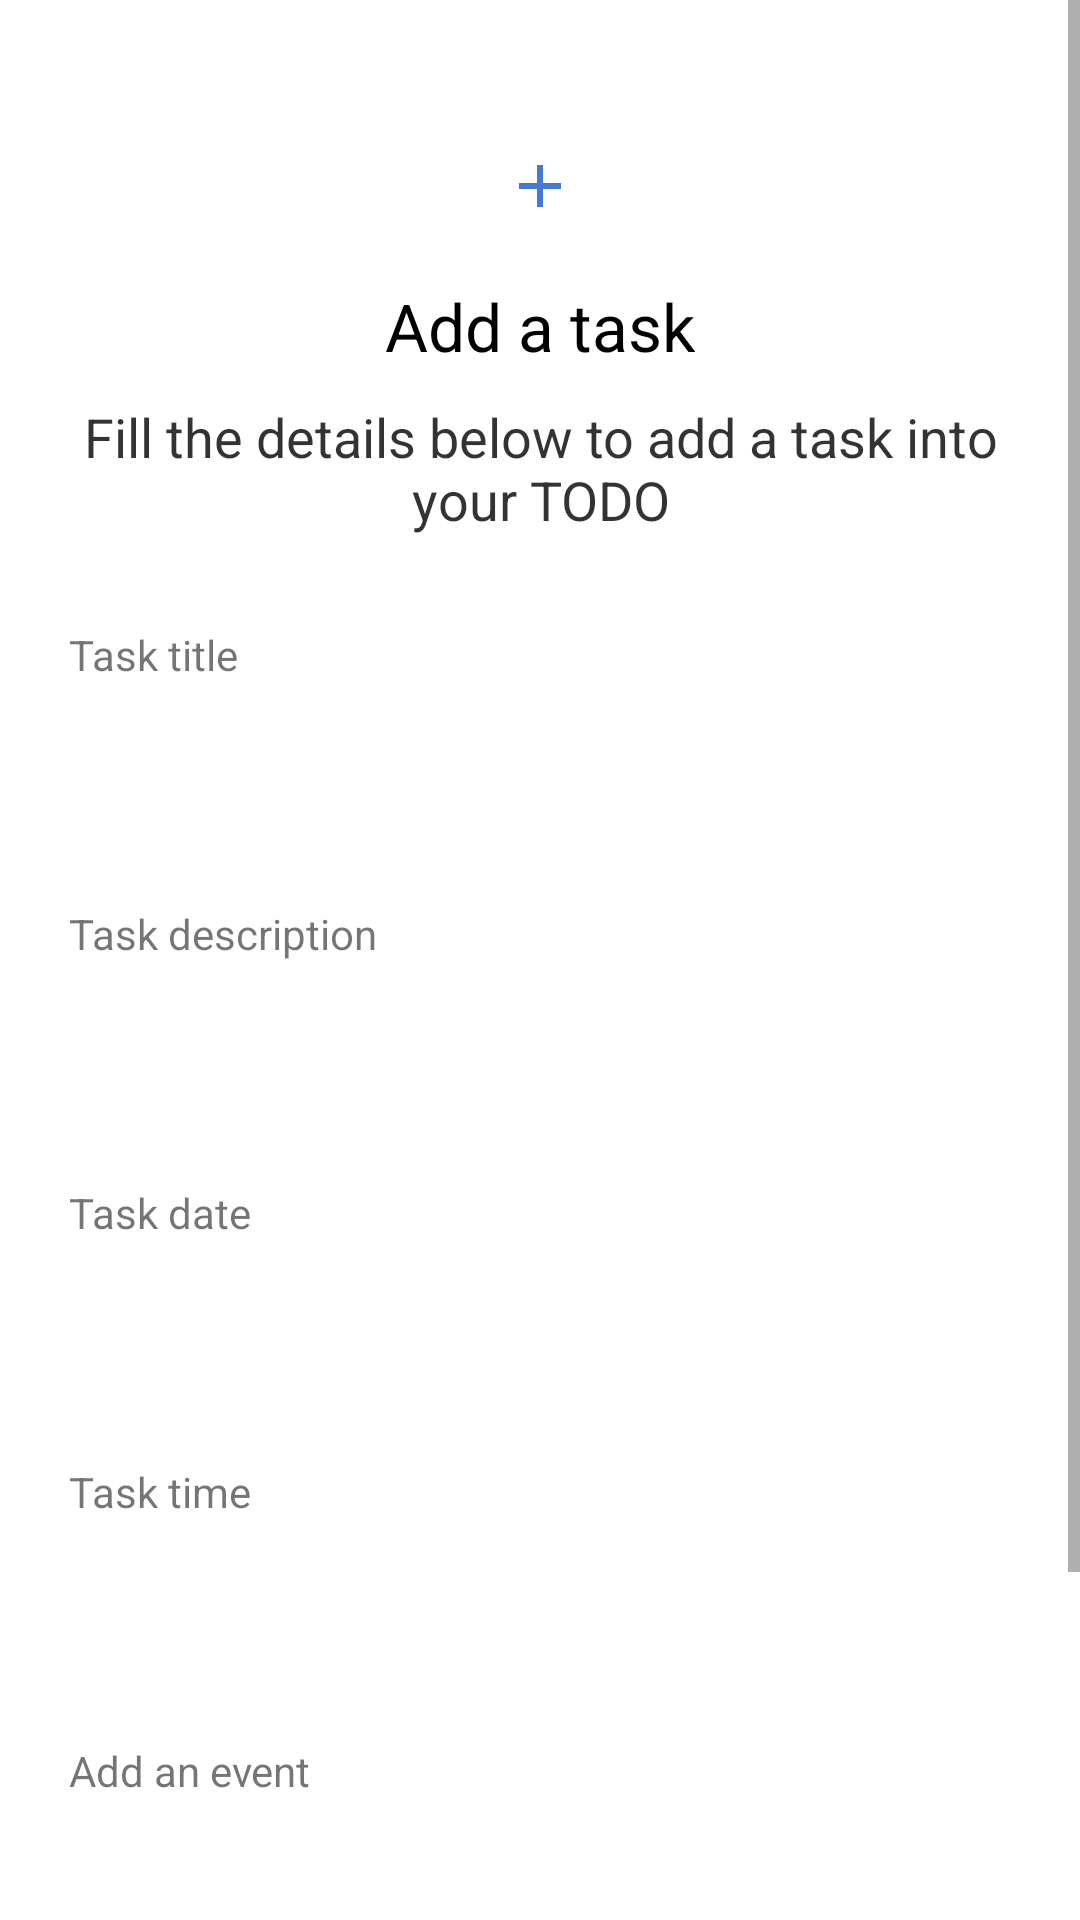

Reconstruct the res/layout file that produces this screen, plus the resources it refers to.
<!-- AndroidManifest.xml: application theme Theme.Notes -->
<!-- res/layout/fragment_create_task.xml -->
<?xml version="1.0" encoding="utf-8"?>
    <ScrollView android:layout_height="match_parent"
        android:layout_width="match_parent"
        xmlns:tools="http://schemas.android.com/tools"
        xmlns:android="http://schemas.android.com/apk/res/android">

        <LinearLayout
            android:layout_width="match_parent"
            android:layout_height="match_parent"
            android:paddingLeft="20dp"
            android:paddingRight="20dp"
            android:paddingTop="30dp"
            android:paddingBottom="50dp"
            android:orientation="vertical">

            <ImageView
                android:layout_width="wrap_content"
                android:layout_height="wrap_content"
                android:layout_gravity="center_horizontal"
                android:layout_marginTop="20dp"
                android:background="@drawable/ic_add_black_24dp"
                android:scaleType="centerCrop" />

            <TextView
                fontPath="fonts/nunito_extra_bold.ttf"
                android:layout_width="wrap_content"
                android:layout_height="wrap_content"
                android:layout_gravity="center_horizontal"
                android:layout_marginTop="20dp"
                android:text="Add a task"
                android:textColor="@android:color/black"
                android:textSize="22sp"
                tools:ignore="MissingPrefix" />

            <TextView
                fontPath="fonts/nunito_light.ttf"
                android:layout_width="wrap_content"
                android:layout_height="wrap_content"
                android:layout_gravity="center_horizontal"
                android:layout_marginTop="10dp"
                android:text="Fill the details below to add a task into your TODO"
                android:textAlignment="center"
                android:textColor="@android:color/black"
                android:alpha="0.8"
                android:textSize="18sp"
                tools:ignore="MissingPrefix" />

            <TextView
                android:layout_marginLeft="3dp"
                fontPath="fonts/nunito_light.ttf"
                android:layout_width="wrap_content"
                android:layout_height="wrap_content"
                android:layout_marginTop="30dp"
                android:text="Task title"
                tools:ignore="MissingPrefix" />

            <EditText
                android:textSize="14sp"
                fontPath="fonts/nunito_light.ttf"
                android:layout_width="match_parent"
                android:layout_height="wrap_content"
                android:layout_marginTop="5dp"
                android:singleLine="true"
                android:background="@drawable/btn_border"
                android:padding="10dp"
                android:id="@+id/addTaskTitle"
                tools:ignore="MissingPrefix" />

            <TextView
                android:layout_marginLeft="3dp"
                fontPath="fonts/nunito_light.ttf"
                android:layout_width="wrap_content"
                android:layout_height="wrap_content"
                android:layout_marginTop="30dp"
                android:text="Task description"
                tools:ignore="MissingPrefix" />

            <EditText
                android:textSize="14sp"
                fontPath="fonts/nunito_light.ttf"
                android:layout_width="match_parent"
                android:layout_height="wrap_content"
                android:layout_marginTop="5dp"
                android:singleLine="true"
                android:background="@drawable/btn_border"
                android:padding="10dp"
                android:id="@+id/addTaskDescription"
                tools:ignore="MissingPrefix" />

            <TextView
                android:layout_marginLeft="3dp"
                fontPath="fonts/nunito_light.ttf"
                android:layout_width="wrap_content"
                android:layout_height="wrap_content"
                android:layout_marginTop="30dp"
                android:text="Task date"
                tools:ignore="MissingPrefix" />

            <EditText
                android:textSize="14sp"
                fontPath="fonts/nunito_light.ttf"
                android:layout_width="match_parent"
                android:layout_height="wrap_content"
                android:layout_marginTop="5dp"
                android:singleLine="true"
                android:background="@drawable/btn_border"
                android:padding="10dp"
                android:id="@+id/taskDate"
                tools:ignore="MissingPrefix" />

            <TextView
                android:layout_marginLeft="3dp"
                fontPath="fonts/nunito_light.ttf"
                android:layout_width="wrap_content"
                android:layout_height="wrap_content"
                android:layout_marginTop="30dp"
                android:text="Task time"
                tools:ignore="MissingPrefix" />

            <EditText
                android:textSize="14sp"
                fontPath="fonts/nunito_light.ttf"
                android:layout_width="match_parent"
                android:layout_height="wrap_content"
                android:layout_marginTop="5dp"
                android:singleLine="true"
                android:background="@drawable/btn_border"
                android:padding="10dp"
                android:id="@+id/taskTime"
                tools:ignore="MissingPrefix" />

            <TextView
                android:layout_marginLeft="3dp"
                fontPath="fonts/nunito_light.ttf"
                android:layout_width="wrap_content"
                android:layout_height="wrap_content"
                android:layout_marginTop="30dp"
                android:text="Add an event"
                tools:ignore="MissingPrefix" />

            <EditText
                android:textSize="14sp"
                fontPath="fonts/nunito_light.ttf"
                android:layout_width="match_parent"
                android:layout_height="wrap_content"
                android:layout_marginTop="5dp"
                android:singleLine="true"
                android:background="@drawable/btn_border"
                android:padding="10dp"
                android:id="@+id/taskEvent"
                tools:ignore="MissingPrefix" />

            <Button
                android:layout_width="match_parent"
                android:layout_height="wrap_content"
                android:id="@+id/addTask"
                android:text="Add task"
                android:background="@drawable/btn_background"

                android:layout_marginTop="40dp" />

        </LinearLayout>
    </ScrollView>
<!-- resources referenced by this layout -->
<resources>
  <!-- drawable ic_add_black_24dp (drawable) -->
  <vector android:height="24dp" android:tint="#447AD3"
      android:viewportHeight="24.0" android:viewportWidth="24.0"
      android:width="24dp" xmlns:android="http://schemas.android.com/apk/res/android">
      <path android:fillColor="#FF000000" android:pathData="M19,13h-6v6h-2v-6H5v-2h6V5h2v6h6v2z"/>
  </vector>
  <style name="Theme.Notes" parent="Theme.MaterialComponents.DayNight.DarkActionBar">
          
          <item name="colorPrimary">@color/purple_500</item>
          <item name="colorPrimaryVariant">@color/purple_700</item>
          <item name="colorOnPrimary">@color/white</item>
          
          <item name="colorSecondary">@color/teal_200</item>
          <item name="colorSecondaryVariant">@color/teal_700</item>
          <item name="colorOnSecondary">@color/black</item>
          
          <item name="android:statusBarColor" tools:targetApi="l">?attr/colorPrimaryVariant</item>
          
  
  
      </style>
  <color name="purple_500">#FF6200EE</color>
  <color name="purple_700">#FF3700B3</color>
  <color name="white">#FFFFFFFF</color>
  <color name="teal_200">#FF03DAC5</color>
  <color name="teal_700">#FF018786</color>
  <color name="black">#FF000000</color>
</resources>
